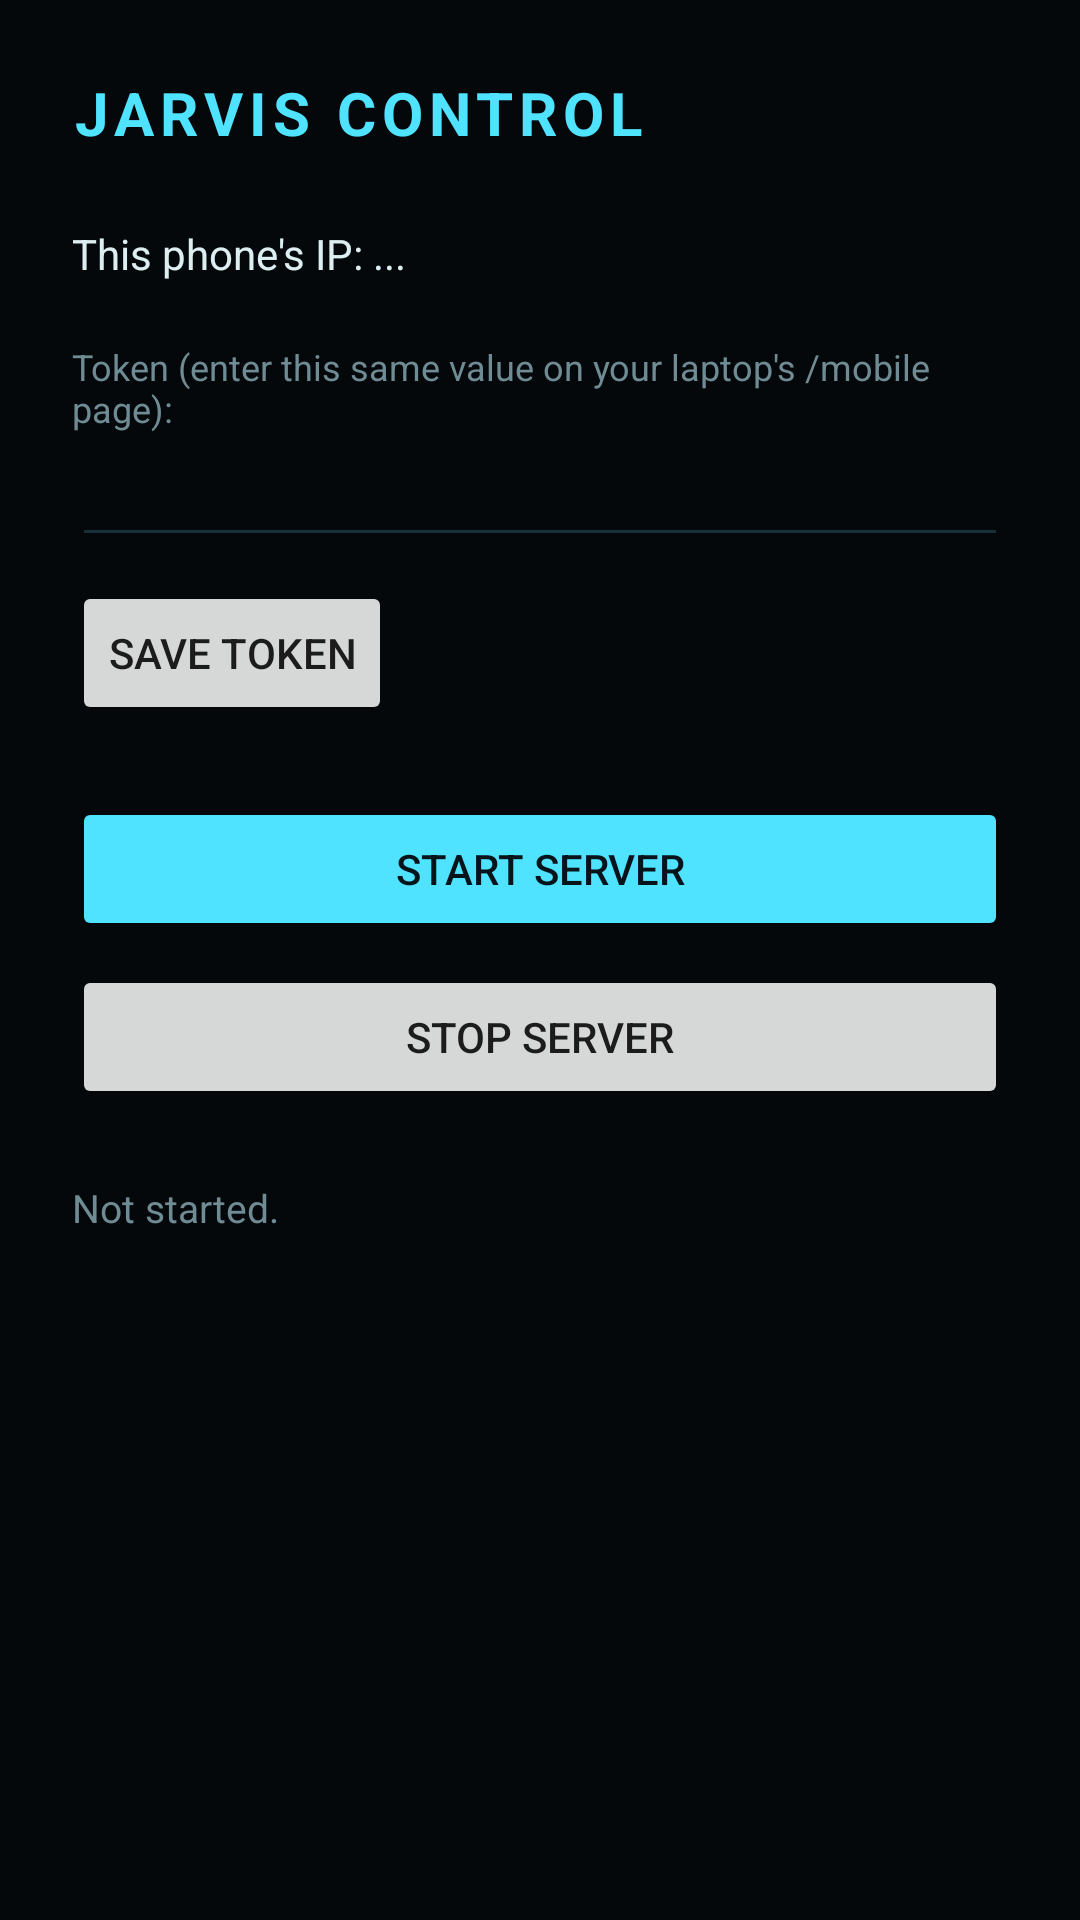

Produce the Android XML layout that renders to this screen, including the resource entries it uses.
<!-- AndroidManifest.xml: application theme Theme.JarvisControl -->
<!-- res/layout/activity_main.xml -->
<?xml version="1.0" encoding="utf-8"?>
<LinearLayout xmlns:android="http://schemas.android.com/apk/res/android"
    android:layout_width="match_parent"
    android:layout_height="match_parent"
    android:orientation="vertical"
    android:padding="24dp"
    android:background="#05080B">

    <TextView
        android:layout_width="wrap_content"
        android:layout_height="wrap_content"
        android:text="JARVIS CONTROL"
        android:textColor="#4FE3FF"
        android:textSize="20sp"
        android:textStyle="bold"
        android:letterSpacing="0.1"
        android:layout_marginBottom="24dp" />

    <TextView
        android:id="@+id/ipLabel"
        android:layout_width="wrap_content"
        android:layout_height="wrap_content"
        android:text="This phone's IP: ..."
        android:textColor="#DCEEF2"
        android:textSize="14sp"
        android:layout_marginBottom="20dp" />

    <TextView
        android:layout_width="wrap_content"
        android:layout_height="wrap_content"
        android:text="Token (enter this same value on your laptop's /mobile page):"
        android:textColor="#6F8B93"
        android:textSize="12sp" />

    <EditText
        android:id="@+id/tokenField"
        android:layout_width="match_parent"
        android:layout_height="wrap_content"
        android:textColor="#DCEEF2"
        android:backgroundTint="#173039"
        android:layout_marginBottom="8dp" />

    <Button
        android:id="@+id/saveTokenButton"
        android:layout_width="wrap_content"
        android:layout_height="wrap_content"
        android:text="Save Token"
        android:layout_marginBottom="24dp" />

    <Button
        android:id="@+id/startButton"
        android:layout_width="match_parent"
        android:layout_height="wrap_content"
        android:text="Start Server"
        android:backgroundTint="#4FE3FF"
        android:textColor="#04141A"
        android:layout_marginBottom="8dp" />

    <Button
        android:id="@+id/stopButton"
        android:layout_width="match_parent"
        android:layout_height="wrap_content"
        android:text="Stop Server"
        android:layout_marginBottom="24dp" />

    <TextView
        android:id="@+id/statusLabel"
        android:layout_width="wrap_content"
        android:layout_height="wrap_content"
        android:text="Not started."
        android:textColor="#6F8B93"
        android:textSize="13sp" />

</LinearLayout>
<!-- resources referenced by this layout -->
<resources>
  <style name="Theme.JarvisControl" parent="Theme.MaterialComponents.DayNight.NoActionBar">
          <item name="colorPrimary">#4FE3FF</item>
          <item name="colorPrimaryDark">#05080B</item>
          <item name="colorAccent">#4FE3FF</item>
          <item name="android:windowBackground">#05080B</item>
      </style>
</resources>
